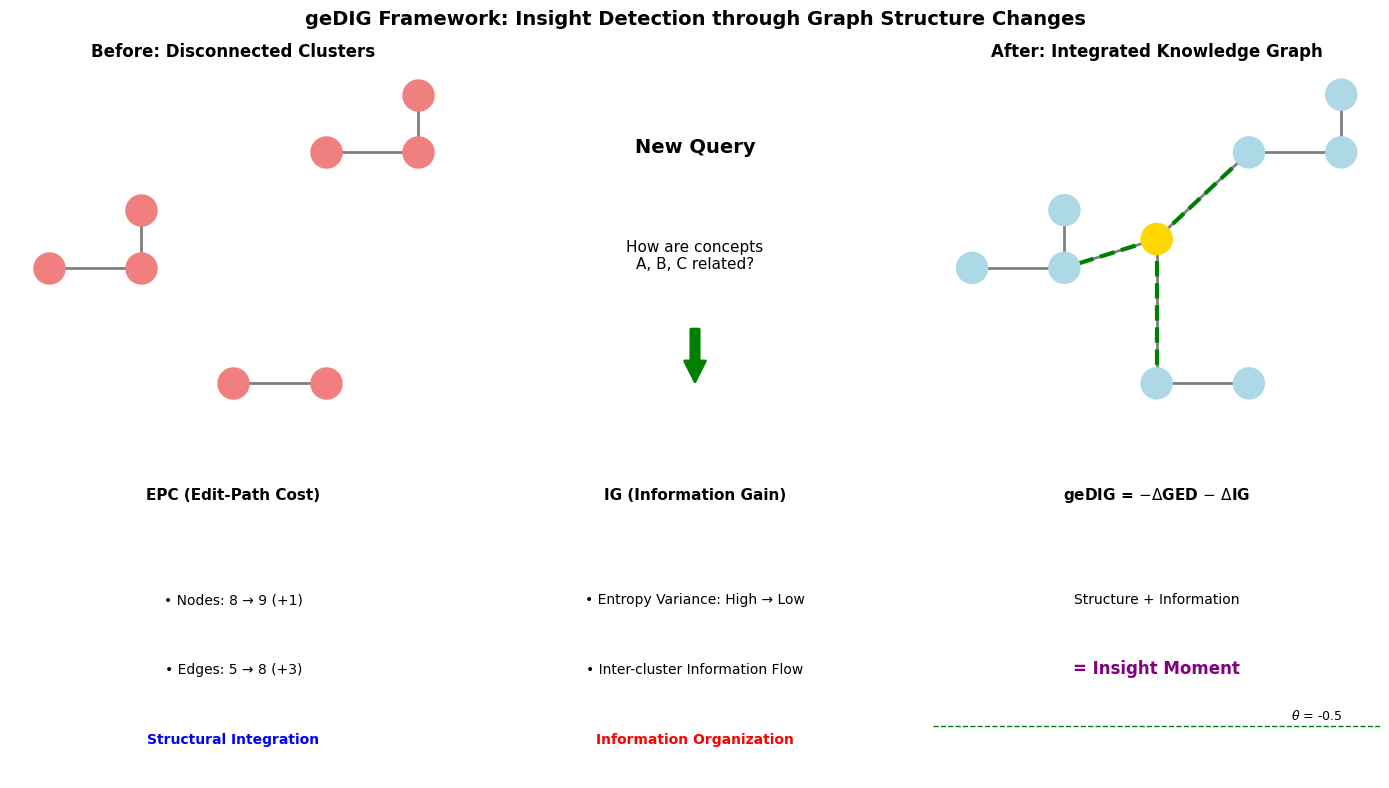

This figure's Python source: (Note: this script raises an exception after producing the figure.)
"""
geDIG概念図の作成 - グラフのbefore/afterを示す
"""
import matplotlib.pyplot as plt
import matplotlib.patches as patches
import networkx as nx
import numpy as np
from matplotlib.patches import FancyBboxPatch, FancyArrowPatch
import matplotlib.patches as mpatches
import matplotlib
matplotlib.use('Agg')  # Use Agg backend for non-GUI environments

# Font settings
plt.rcParams['font.family'] = 'DejaVu Sans'
plt.rcParams['axes.unicode_minus'] = False

fig = plt.figure(figsize=(14, 8))

# Left: Before (disconnected knowledge)
ax1 = plt.subplot(2, 3, 1)
G1 = nx.Graph()
# Three independent clusters
cluster1 = [(0, 0), (1, 0), (1, 1)]
cluster2 = [(3, 2), (4, 2), (4, 3)]
cluster3 = [(2, -2), (3, -2)]

pos1 = {}
nodes1 = []
for i, clusters in enumerate([cluster1, cluster2, cluster3]):
    for j, (x, y) in enumerate(clusters):
        node_id = f"c{i}_{j}"
        pos1[node_id] = (x, y)
        nodes1.append(node_id)
        G1.add_node(node_id)

# Edges within clusters
G1.add_edges_from([("c0_0", "c0_1"), ("c0_1", "c0_2")])
G1.add_edges_from([("c1_0", "c1_1"), ("c1_1", "c1_2")])
G1.add_edge("c2_0", "c2_1")

nx.draw_networkx_nodes(G1, pos1, node_color='lightcoral', node_size=500, ax=ax1)
nx.draw_networkx_edges(G1, pos1, width=2, alpha=0.5, ax=ax1)
ax1.set_title("Before: Disconnected Clusters", fontsize=12, fontweight='bold')
ax1.axis('off')

# Center: New Query
ax2 = plt.subplot(2, 3, 2)
ax2.text(0.5, 0.7, "New Query", ha='center', fontsize=14, fontweight='bold')
ax2.text(0.5, 0.3, "How are concepts\nA, B, C related?", ha='center', fontsize=11)
# Down arrow
arrow = FancyArrowPatch((0.5, 0.1), (0.5, -0.1),
                       mutation_scale=30, color='green', linewidth=2)
ax2.add_patch(arrow)
ax2.set_xlim(0, 1)
ax2.set_ylim(-0.2, 1)
ax2.axis('off')

# Right: After (integrated knowledge)
ax3 = plt.subplot(2, 3, 3)
G2 = nx.Graph()
# Integrated graph (connected by query node)
pos2 = dict(pos1)
pos2["query"] = (2, 0.5)  # Query node at center
G2.add_nodes_from(G1.nodes())
G2.add_edges_from(G1.edges())
G2.add_node("query")
# Query connects each cluster
G2.add_edges_from([("query", "c0_1"), ("query", "c1_0"), ("query", "c2_0")])

# Draw nodes (query in different color)
node_colors = ['gold' if n == "query" else 'lightblue' for n in G2.nodes()]
nx.draw_networkx_nodes(G2, pos2, node_color=node_colors, node_size=500, ax=ax3)
nx.draw_networkx_edges(G2, pos2, width=2, alpha=0.5, ax=ax3)
# Highlight edges from query
query_edges = [("query", "c0_1"), ("query", "c1_0"), ("query", "c2_0")]
nx.draw_networkx_edges(G2, pos2, edgelist=query_edges, width=3, 
                      edge_color='green', style='--', ax=ax3)
ax3.set_title("After: Integrated Knowledge Graph", fontsize=12, fontweight='bold')
ax3.axis('off')

# Bottom: Metrics explanation
ax4 = plt.subplot(2, 3, 4)
ax4.text(0.5, 0.8, "EPC (Edit-Path Cost)", fontsize=11, fontweight='bold', ha='center')
# Use bullet point character
ax4.text(0.5, 0.5, "• Nodes: 8 → 9 (+1)", ha='center')
ax4.text(0.5, 0.3, "• Edges: 5 → 8 (+3)", ha='center')
ax4.text(0.5, 0.1, "Structural Integration", ha='center', color='blue', fontweight='bold')
ax4.set_xlim(0, 1)
ax4.set_ylim(0, 1)
ax4.axis('off')

ax5 = plt.subplot(2, 3, 5)
ax5.text(0.5, 0.8, "IG (Information Gain)", fontsize=11, fontweight='bold', ha='center')
ax5.text(0.5, 0.5, "• Entropy Variance: High → Low", ha='center')
ax5.text(0.5, 0.3, "• Inter-cluster Information Flow", ha='center')
ax5.text(0.5, 0.1, "Information Organization", ha='center', color='red', fontweight='bold')
ax5.set_xlim(0, 1)
ax5.set_ylim(0, 1)
ax5.axis('off')

ax6 = plt.subplot(2, 3, 6)
# Use math mode for Delta symbol
ax6.text(0.5, 0.8, r"geDIG = $-\Delta$GED $-$ $\Delta$IG", fontsize=11, fontweight='bold', ha='center')
ax6.text(0.5, 0.5, "Structure + Information", ha='center')
ax6.text(0.5, 0.3, "= Insight Moment", ha='center', fontsize=12, fontweight='bold', color='purple')
# Threshold line
ax6.axhline(y=0.15, color='green', linestyle='--', linewidth=1)
ax6.text(0.8, 0.17, r"$\theta$ = -0.5", fontsize=9)
ax6.set_xlim(0, 1)
ax6.set_ylim(0, 1)
ax6.axis('off')

plt.suptitle("geDIG Framework: Insight Detection through Graph Structure Changes", 
             fontsize=14, fontweight='bold', y=0.98)
plt.tight_layout()
plt.savefig('figures/fig5_concept_new.pdf', dpi=300, bbox_inches='tight')
plt.savefig('figures/fig5_concept_new.png', dpi=300, bbox_inches='tight')

print("Generated new concept figure:")
print("- figures/fig5_concept_new.pdf")
print("- figures/fig5_concept_new.png")
